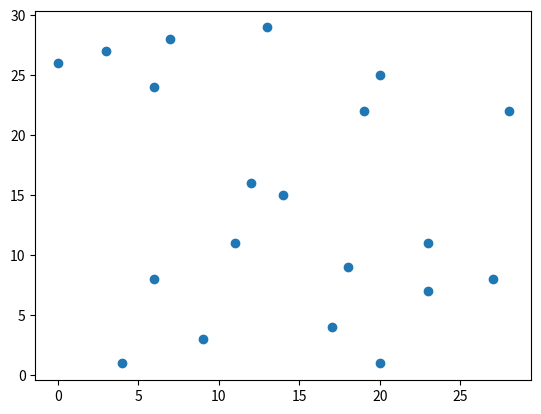

This chart was generated by the following Python code:
# trying to write my own linear regression algorithm
# input np array with x and y values
import numpy as np 
import math

def range_w_b(data):
    min_x = data[0,0]
    min_y = data[0,1]
    max_y = data[0,1]
    max_x = data[0,0]
    for i in data:
        x = i[0]
        y = i[1]
        if x < min_x:
            min_x = x
        if x > max_x:
            max_x = x
        if y < min_y:  
            min_y = y
        if y > max_y:
            max_y = y
    return min_x, min_y, max_x, max_y
        
def    min_j(data ,min_x, min_y, max_x, max_y):
    # w = mod[max_y - min_y, max_x-min_x]
#    b= [max_y,-max_y]
    min_x = int(min_x)
    min_y = int(min_y)
    max_x = int(max_x)
    max_y = int(max_y)

    max_slope = int(math.ceil((abs((max_y - min_y)/(max_x-min_x)))))
    min_j = data[0,1] 
    per_w = data[0,0]
    per_b = data[0,1]

    # plt_j=np.array([max_slope*2,3], dtype=
    # print(min_x, min_y, max_x, max_y,max_slope)
    for w in range(-max_slope,max_slope+1):
        for b in range(-max_y,max_y):
            for gh in data:
                j= abs(w*gh[0]+b - gh[1]) 
                # print(w,b,j,"\n--------------------------------\n")
                if j<min_j:
                    min_j = j
                    per_w=w
                    per_b =b
    # print(min_x, min_y, max_x, max_y,max_slope)
    return min_j,per_w,per_b

def fun_j(data,w,b):
    j= np.array([max_x-min_x,2])
    for d in data:
        j = np.append(j,[d[0],abs(w*d[0]+b - d[1])])
    return j


data = np.random.randint(0,30,[20,2])
# print(data[1,1])
min_x, min_y, max_x, max_y = range_w_b(data)
# print(type(min_x))
min_j,per_w,per_b = min_j(data , min_x, min_y, max_x, max_y)
error_plt = fun_j(data,per_w,per_b)
print(error_plt)
import matplotlib.pyplot as plt
plt.scatter(data[:,0],data[:,1])
plt.plot()

plt.show()
